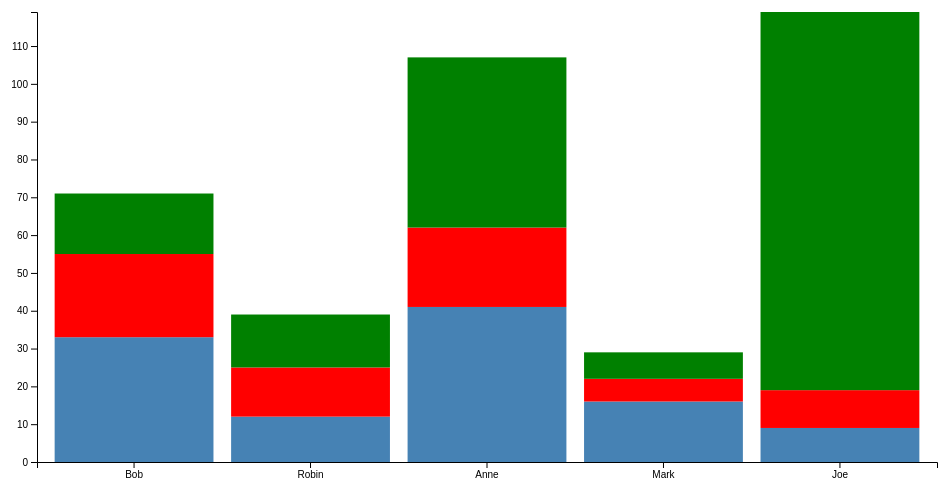
D3 v4 page, settled after 360 driven frames (6 s of simulated time); the page loaded 1 data file(s).


// ── chart.js
// set the dimensions and margins of the graph
var margin = {top: 20, right: 20, bottom: 30, left: 40},
    width = 960 - margin.left - margin.right,
    height = 500 - margin.top - margin.bottom;

// set the ranges
var x = d3.scaleBand()
    .range([0, width]) //set range of width
    .padding(0.1); // offset between bars
var y = d3.scaleLinear()
    .range([height, 0]); //reach down to bottom from the top

// append the svg object to the body of the page
// append a 'group' element to 'svg'
// moves the 'group' element to the top left margin
var svg = d3.select(".chart").append("svg")
    .attr("width", width + margin.left + margin.right)
    .attr("height", height + margin.top + margin.bottom)
    .append("g")
    .attr("transform",
        "translate(" + margin.left + "," + margin.top + ")");

// get the data
d3.csv("sales.csv", function(error, data) {
    if (error) throw error;

    // format the data
    data.forEach(function(d) {
        d.low = +d.low;
    });

    // Scale the range of the data in the domains
    x.domain(data.map(function(d) { return d.recruiter; }));
    y.domain([0, d3.max(data, function(d) { return parseInt(d.low) + parseInt(d.middle) + parseInt(d.high); })]);

    // append the rectangles for the bar chart
    svg.selectAll(".bar")
        .data(data)
        .enter().append("rect")
        .attr("class", "low")
        .attr("x", function(d) { return x(d.recruiter); })
        .attr("width", x.bandwidth())
        .attr("y", function(d) { return y(d.low); })
        .attr("height", function(d) { return height - y(d.low); });

    svg.selectAll(".bar")
        .data(data)
        .enter().append("rect")
        .attr("class", "middle")
        .attr("x", function(d) { return x(d.recruiter); })
        .attr("width", x.bandwidth())
        .attr("y", function(d) { return y(parseInt(d.low) + parseInt(d.middle)); })
        .attr("height", function(d) { return height - y(d.middle); });

    svg.selectAll(".bar")
        .data(data)
        .enter().append("rect")
        .attr("class", "high")
        .attr("x", function(d) { return x(d.recruiter); })
        .attr("width", x.bandwidth())
        .attr("y", function(d) { return y(parseInt(d.low) + parseInt(d.middle) + parseInt(d.high)); })
        .attr("height", function(d) { return height - y(d.high); });

    /*
    svg.selectAll("bar")
        .data(d3.stack().keys(keys)(data))
        .enter().append("rect")
        .data(function(d) { return d; })
        .enter().append("rect")
            .attr("class", "high")
            .attr("x", function(d) { return x(d.recruiter); })
            .attr("y", function(d) { return y(d[1]); })
            .attr("height", function(d) { return y(d[0]) - y(d[1]); })
            .attr("width", x.bandwidth());

            */

    // add the x Axis
    svg.append("g")
        .attr("transform", "translate(0," + height + ")")
        .call(d3.axisBottom(x));

    // add the y Axis
    svg.append("g")
        .call(d3.axisLeft(y));

});

### data: sales.csv
recruiter, low, middle, high
Bob, 33, 22, 16
Robin, 12, 13, 14
Anne, 41, 21, 45
Mark, 16, 6, 7
Joe, 9, 10, 100